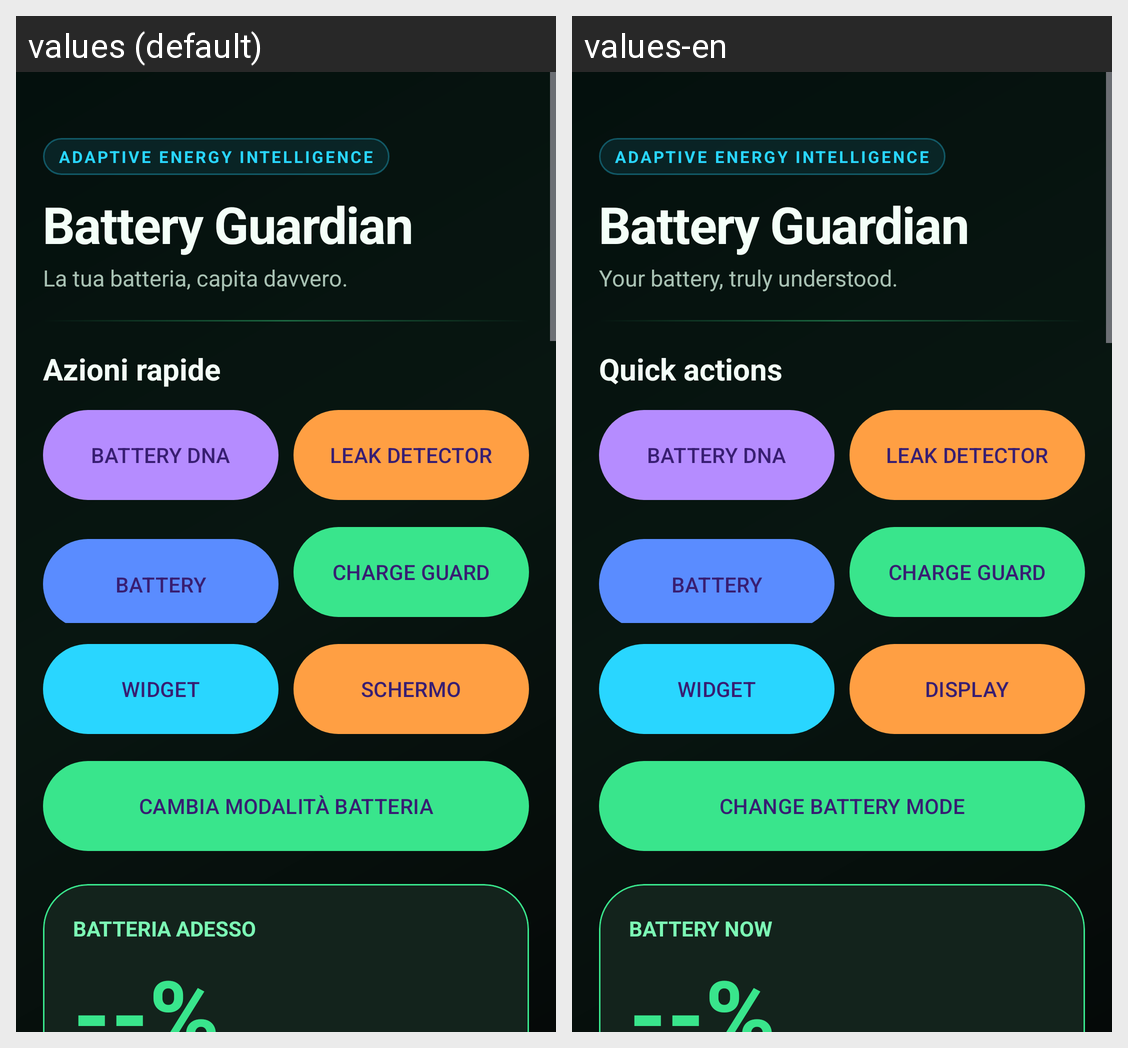

The same Android screen rendered under two of its app's locales, left to right. List the strings drawn on it with the default value and each locale's translation.
Android screen res/layout/activity_main.xml rendered under 2 locales, left to right: values (default), values-en. Device: Nexus 5 (rendered at 1080×1920; each locale shown at half size, 540×960, under a caption strip naming it); theme Theme.BatteryGuardian.
Strings drawn on this screen, with the default value and each locale's value (text and hints the layout hard-codes, and strings that could not be matched under every locale, appear in the picture but are not listed):

intelligence_badge
  values: Adaptive Energy Intelligence
  values-en: Adaptive Energy Intelligence

dashboard_subtitle
  values: La tua batteria, capita davvero.
  values-en: Your battery, truly understood.

quick_actions
  values: Azioni rapide
  values-en: Quick actions

action_dna
  values: BATTERY DNA
  values-en: BATTERY DNA

action_leak
  values: LEAK DETECTOR
  values-en: LEAK DETECTOR

action_budget
  values: BATTERY BUDGET
  values-en: BATTERY BUDGET

action_charge_guard
  values: CHARGE GUARD
  values-en: CHARGE GUARD

action_widget
  values: WIDGET
  values-en: WIDGET

action_display
  values: SCHERMO
  values-en: DISPLAY

action_mode
  values: CAMBIA MODALITÀ BATTERIA
  values-en: CHANGE BATTERY MODE

battery_now
  values: BATTERIA ADESSO
  values-en: BATTERY NOW
